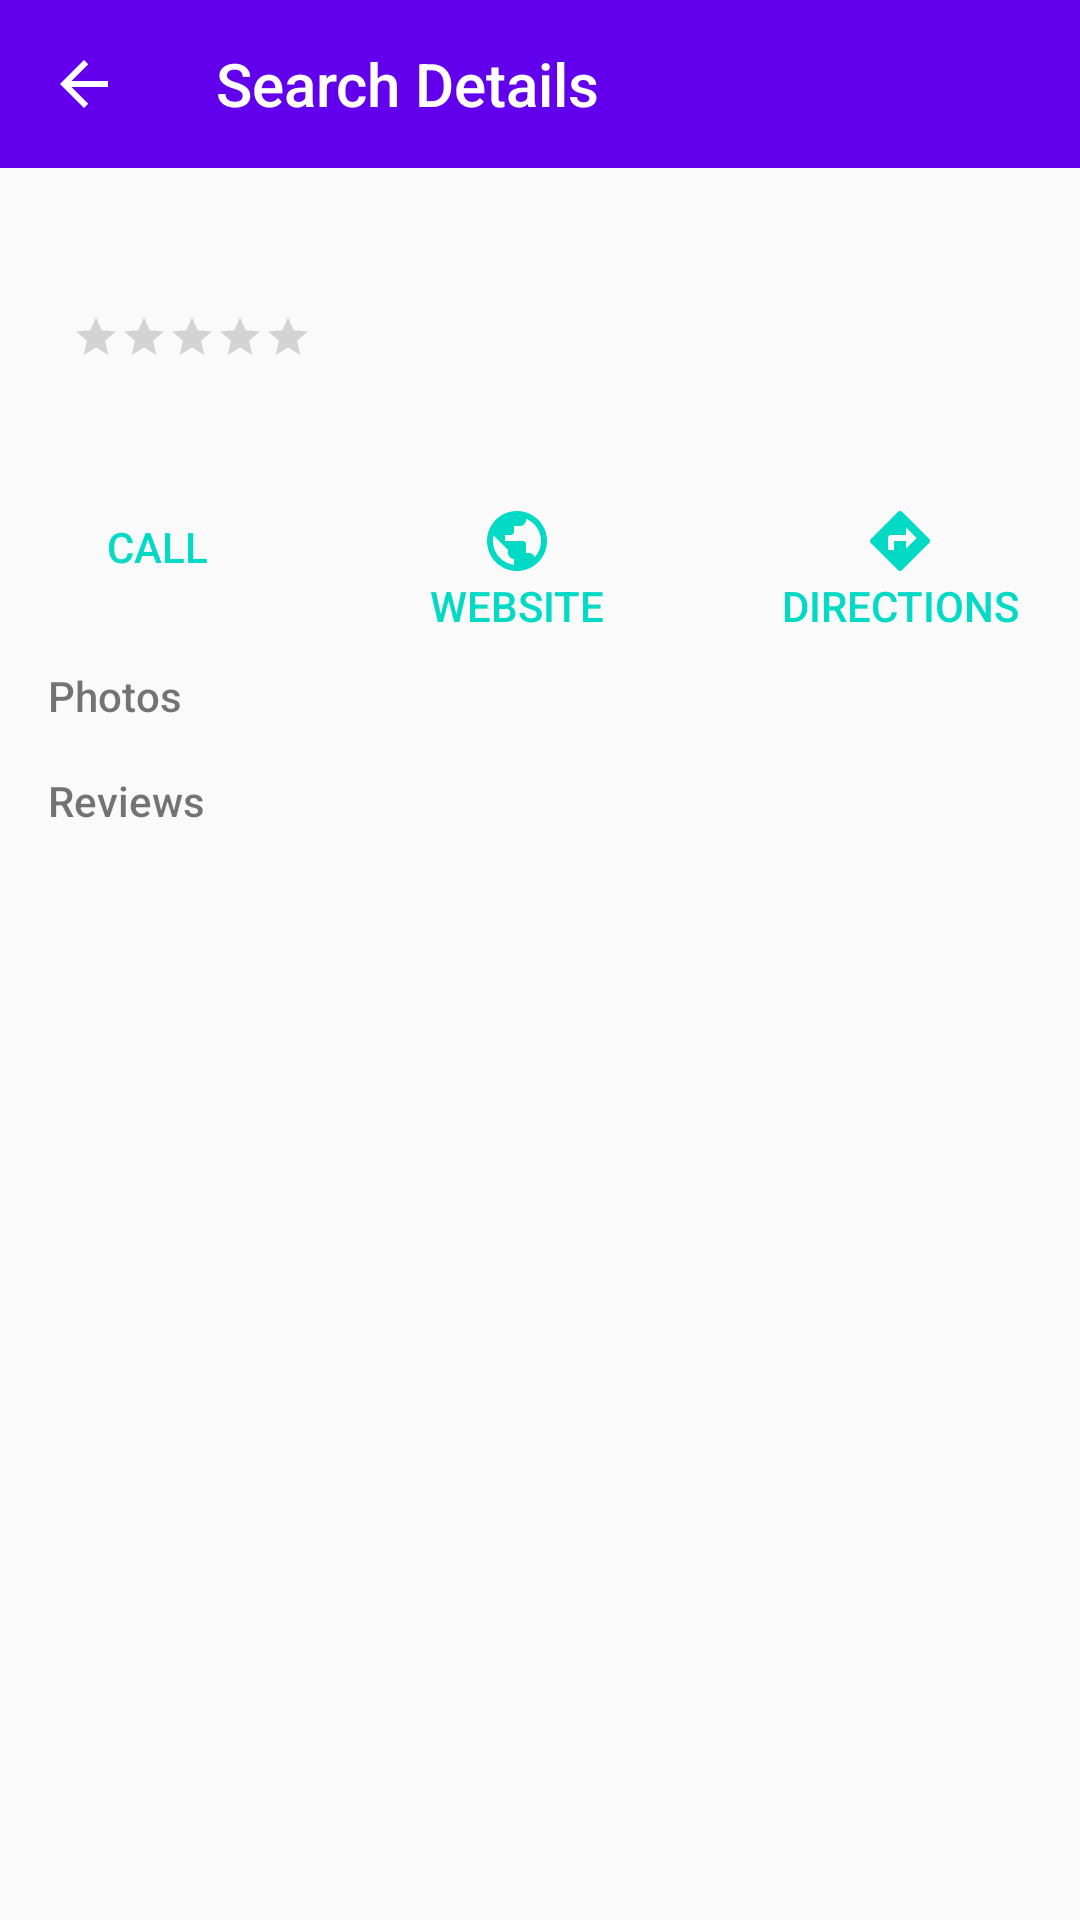

Here is an Android app screen rendered from its layout file. Give the layout XML and the strings, colors and styles it references.
<!-- AndroidManifest.xml: application theme AppTheme -->
<!-- res/layout/fragment_place_detail.xml -->
<?xml version="1.0" encoding="utf-8"?>
<android.support.v4.widget.NestedScrollView xmlns:android="http://schemas.android.com/apk/res/android"
    xmlns:app="http://schemas.android.com/apk/res-auto"
    xmlns:tools="http://schemas.android.com/tools"
    android:layout_width="match_parent"
    android:layout_height="match_parent">

    <android.support.constraint.ConstraintLayout
        android:layout_width="match_parent"
        android:layout_height="wrap_content">

        <android.support.design.widget.AppBarLayout
            android:id="@+id/appBarDetails"
            android:layout_width="match_parent"
            android:layout_height="wrap_content"
            android:theme="@style/AppBarTheme"
            app:layout_constraintLeft_toLeftOf="parent"
            app:layout_constraintRight_toRightOf="parent"
            app:layout_constraintTop_toTopOf="parent">

            <android.support.v7.widget.Toolbar
                android:id="@+id/toolbarSearchDetails"
                android:layout_width="match_parent"
                android:layout_height="?android:attr/actionBarSize"
                app:navigationIcon="@drawable/ic_back"
                app:title="@string/search_details_title" />
        </android.support.design.widget.AppBarLayout>

        <android.support.v7.widget.AppCompatTextView
            android:id="@+id/textViewDetailsPlaceTitle"
            android:layout_width="wrap_content"
            android:layout_height="wrap_content"
            android:layout_marginLeft="16dp"
            android:layout_marginTop="16dp"
            android:layout_marginRight="16dp"
            android:textAppearance="@style/Base.TextAppearance.AppCompat.Headline"
            app:layout_constraintHorizontal_bias="0"
            app:layout_constraintLeft_toLeftOf="parent"
            app:layout_constraintRight_toRightOf="parent"
            app:layout_constraintTop_toBottomOf="@+id/appBarDetails"
            tools:text="@tools:sample/cities" />

        <android.support.v7.widget.AppCompatTextView
            android:id="@+id/textViewDetailsPriceLevel"
            android:layout_width="wrap_content"
            android:layout_height="wrap_content"
            android:layout_marginLeft="16dp"
            android:layout_marginRight="16dp"
            android:textAppearance="@style/Base.TextAppearance.AppCompat.Caption"
            app:layout_constraintLeft_toLeftOf="parent"
            app:layout_constraintTop_toBottomOf="@+id/textViewDetailsPlaceTitle"
            tools:text="$$$" />

        <android.support.v7.widget.AppCompatRatingBar
            android:id="@+id/ratingBarDetails"
            style="@style/Widget.AppCompat.RatingBar.Small"
            android:layout_width="wrap_content"
            android:layout_height="wrap_content"
            android:layout_marginLeft="8dp"
            android:layout_marginRight="8dp"
            app:layout_constraintLeft_toRightOf="@+id/textViewDetailsPriceLevel"
            app:layout_constraintTop_toBottomOf="@+id/textViewDetailsPlaceTitle"
            tools:rating="2"
            tools:text="@tools:sample/cities" />

        <android.support.v7.widget.AppCompatTextView
            android:id="@+id/textViewDetailsReviewCount"
            android:layout_width="wrap_content"
            android:layout_height="wrap_content"
            android:layout_marginLeft="8dp"
            android:layout_marginRight="8dp"
            app:layout_constraintLeft_toRightOf="@+id/ratingBarDetails"
            app:layout_constraintTop_toBottomOf="@+id/textViewDetailsPlaceTitle"
            tools:text="(4)" />

        <android.support.v7.widget.AppCompatTextView
            android:id="@+id/textViewDetailsAddress"
            android:layout_width="wrap_content"
            android:layout_height="wrap_content"
            android:layout_marginLeft="16dp"
            android:layout_marginRight="16dp"
            android:textAppearance="@style/Base.TextAppearance.AppCompat.Subhead"
            app:layout_constraintHorizontal_bias="0"
            app:layout_constraintLeft_toLeftOf="parent"
            app:layout_constraintRight_toRightOf="parent"
            app:layout_constraintTop_toBottomOf="@+id/textViewDetailsPriceLevel"
            tools:text="@tools:sample/cities" />

        <android.support.v7.widget.AppCompatButton
            android:id="@+id/imageButtonCall"
            style="@style/Base.Widget.AppCompat.Button.Borderless.Colored"
            android:layout_width="wrap_content"
            android:layout_height="wrap_content"
            android:layout_margin="16dp"
            android:drawableTop="@drawable/ic_call_black"
            android:text="@string/call"
            app:layout_constraintLeft_toLeftOf="parent"
            app:layout_constraintRight_toLeftOf="@+id/imageButtonWebsite"
            app:layout_constraintTop_toBottomOf="@+id/textViewDetailsAddress" />

        <android.support.v7.widget.AppCompatButton
            android:id="@+id/imageButtonWebsite"
            style="@style/Base.Widget.AppCompat.Button.Borderless.Colored"
            android:layout_width="wrap_content"
            android:layout_height="wrap_content"
            android:layout_margin="16dp"
            android:drawableTop="@drawable/ic_website"
            android:text="@string/website"
            app:layout_constraintLeft_toRightOf="@+id/imageButtonCall"
            app:layout_constraintRight_toLeftOf="@+id/imageButtonDirections"
            app:layout_constraintTop_toBottomOf="@+id/textViewDetailsAddress" />

        <android.support.v7.widget.AppCompatButton
            android:id="@+id/imageButtonDirections"
            style="@style/Base.Widget.AppCompat.Button.Borderless.Colored"
            android:layout_width="wrap_content"
            android:layout_height="wrap_content"
            android:layout_margin="16dp"
            android:drawableTop="@drawable/ic_directions"
            android:text="@string/directions"
            app:layout_constraintLeft_toRightOf="@+id/imageButtonWebsite"
            app:layout_constraintRight_toRightOf="parent"
            app:layout_constraintTop_toBottomOf="@+id/textViewDetailsAddress" />

        <android.support.v7.widget.AppCompatTextView
            android:id="@+id/textViewPhotosLabel"
            android:layout_width="wrap_content"
            android:layout_height="wrap_content"
            android:layout_margin="16dp"
            android:fontFamily="sans-serif-medium"
            android:text="@string/photos_label"
            app:layout_constraintHorizontal_bias="0"
            app:layout_constraintLeft_toLeftOf="parent"
            app:layout_constraintRight_toRightOf="parent"
            app:layout_constraintTop_toBottomOf="@+id/imageButtonCall" />

        <android.support.v7.widget.RecyclerView
            android:id="@+id/recyclerViewPhotos"
            android:layout_width="wrap_content"
            android:layout_height="wrap_content"
            android:clipToPadding="false"
            android:paddingLeft="16dp"
            android:paddingRight="16dp"
            app:layout_constraintHorizontal_bias="0"
            app:layout_constraintLeft_toLeftOf="parent"
            app:layout_constraintRight_toRightOf="parent"
            app:layout_constraintTop_toBottomOf="@+id/textViewPhotosLabel"
            tools:listitem="@layout/row_photo" />

        <android.support.v7.widget.AppCompatTextView
            android:id="@+id/textViewReviewsLabel"
            android:layout_width="wrap_content"
            android:layout_height="wrap_content"
            android:layout_margin="16dp"
            android:fontFamily="sans-serif-medium"
            android:text="@string/reviews_label"
            app:layout_constraintHorizontal_bias="0"
            app:layout_constraintLeft_toLeftOf="parent"
            app:layout_constraintRight_toRightOf="parent"
            app:layout_constraintTop_toBottomOf="@+id/recyclerViewPhotos" />

        <android.support.v7.widget.RecyclerView
            android:id="@+id/recyclerViewRatings"
            android:layout_width="wrap_content"
            android:layout_height="wrap_content"
            android:clipToPadding="false"
            android:paddingLeft="16dp"
            android:paddingRight="16dp"
            app:layout_constraintHorizontal_bias="0"
            app:layout_constraintLeft_toLeftOf="parent"
            app:layout_constraintRight_toRightOf="parent"
            app:layout_constraintTop_toBottomOf="@+id/textViewReviewsLabel"
            tools:listitem="@layout/row_review" />

    </android.support.constraint.ConstraintLayout>
</android.support.v4.widget.NestedScrollView>
<!-- res/layout/row_photo.xml (included above) -->
<?xml version="1.0" encoding="utf-8"?>
<android.support.constraint.ConstraintLayout xmlns:android="http://schemas.android.com/apk/res/android"
    xmlns:app="http://schemas.android.com/apk/res-auto"
    android:layout_width="wrap_content"
    android:layout_height="wrap_content"
    android:layout_margin="8dp">

    <android.support.v7.widget.AppCompatImageView
        android:id="@+id/imageViewPhoto"
        android:layout_width="144dp"
        android:layout_height="144dp"
        android:scaleType="centerCrop"
        app:layout_constraintBottom_toBottomOf="parent"
        app:layout_constraintLeft_toLeftOf="parent"
        app:layout_constraintRight_toRightOf="parent"
        app:layout_constraintTop_toTopOf="parent" />

</android.support.constraint.ConstraintLayout>
<!-- res/layout/row_review.xml (included above) -->
<?xml version="1.0" encoding="utf-8"?>
<android.support.constraint.ConstraintLayout xmlns:android="http://schemas.android.com/apk/res/android"
    xmlns:app="http://schemas.android.com/apk/res-auto"
    xmlns:tools="http://schemas.android.com/tools"
    android:layout_width="match_parent"
    android:layout_height="wrap_content"
    android:padding="16dp">

    <android.support.v7.widget.AppCompatImageView
        android:id="@+id/imageViewReviewProfile"
        android:layout_width="48dp"
        android:layout_height="48dp"
        app:layout_constraintLeft_toLeftOf="parent"
        app:layout_constraintTop_toTopOf="parent"
        tools:src="@tools:sample/avatars" />

    <android.support.v7.widget.AppCompatTextView
        android:id="@+id/textViewAuthorName"
        android:layout_width="wrap_content"
        android:layout_height="wrap_content"
        android:layout_marginLeft="8dp"
        android:layout_marginRight="8dp"
        android:textAppearance="@style/Base.TextAppearance.AppCompat.Headline"
        app:layout_constraintBottom_toBottomOf="@+id/imageViewReviewProfile"
        app:layout_constraintLeft_toRightOf="@+id/imageViewReviewProfile"
        app:layout_constraintTop_toTopOf="@+id/imageViewReviewProfile"
        tools:text="@tools:sample/full_names" />

    <android.support.v7.widget.AppCompatRatingBar
        android:id="@+id/ratingBarAuthorReview"
        style="@style/Widget.AppCompat.RatingBar.Small"
        android:layout_width="wrap_content"
        android:layout_height="wrap_content"
        android:layout_marginTop="8dp"
        app:layout_constraintHorizontal_bias="0"
        app:layout_constraintLeft_toLeftOf="parent"
        app:layout_constraintRight_toRightOf="parent"
        app:layout_constraintTop_toBottomOf="@+id/imageViewReviewProfile"
        tools:rating="3" />

    <android.support.v7.widget.AppCompatTextView
        android:id="@+id/textViewReviewDate"
        android:layout_width="wrap_content"
        android:layout_height="wrap_content"
        android:textAppearance="@style/Base.TextAppearance.AppCompat.Caption"
        app:layout_constraintHorizontal_bias="0"
        app:layout_constraintLeft_toLeftOf="parent"
        app:layout_constraintRight_toRightOf="parent"
        app:layout_constraintTop_toBottomOf="@+id/ratingBarAuthorReview"
        tools:text="@tools:sample/date/ddmmyy" />

    <android.support.v7.widget.AppCompatTextView
        android:id="@+id/textViewReviewText"
        android:layout_width="wrap_content"
        android:layout_height="wrap_content"
        android:textAppearance="@style/Base.TextAppearance.AppCompat.Body1"
        app:layout_constraintHorizontal_bias="0"
        app:layout_constraintLeft_toLeftOf="parent"
        app:layout_constraintRight_toRightOf="parent"
        app:layout_constraintTop_toBottomOf="@+id/textViewReviewDate"
        tools:text="@tools:sample/lorem" />

</android.support.constraint.ConstraintLayout>
<!-- resources referenced by this layout -->
<resources>
  <!-- drawable ic_back (drawable) -->
  <vector xmlns:android="http://schemas.android.com/apk/res/android"
      android:width="24dp"
      android:height="24dp"
      android:viewportWidth="24"
      android:viewportHeight="24">
  
      <path android:pathData="M0 0h24v24H0z" />
      <path
          android:fillColor="#FFFFFF"
          android:pathData="M20 11H7.83l5.59-5.59L12 4l-8 8 8 8 1.41-1.41L7.83 13H20v-2z" />
  </vector>
  <!-- drawable ic_directions (drawable) -->
  <vector xmlns:android="http://schemas.android.com/apk/res/android"
      android:width="24dp"
      android:height="24dp"
      android:viewportWidth="24"
      android:viewportHeight="24">
  
      <path
          android:fillColor="@color/colorAccent"
          android:pathData="M21.71 11.29l-9-9c-0.39-0.39-1.02-0.39-1.41 0l-9 9c-0.39 0.39 -0.39 1.02 0 1.41l9 9c0.39 0.39 1.02 0.39 1.41 0l9-9c0.39-0.38 0.39 -1.01 0-1.41zM14 14.5V12h-4v3H8v-4c0-0.55 0.45 -1 1-1h5V7.5l3.5 3.5-3.5 3.5z" />
      <path android:pathData="M0 0h24v24H0z" />
  </vector>
  <!-- drawable ic_website (drawable) -->
  <vector xmlns:android="http://schemas.android.com/apk/res/android"
      android:width="24dp"
      android:height="24dp"
      android:viewportWidth="24"
      android:viewportHeight="24">
  
      <path android:pathData="M0 0h24v24H0z" />
      <path
          android:fillColor="@color/colorAccent"
          android:pathData="M12 2C6.48 2 2 6.48 2 12s4.48 10 10 10 10-4.48 10-10S17.52 2 12 2zm-1 17.93c-3.95-0.49-7-3.85-7-7.93 0-0.62 0.08 -1.21 0.21 -1.79L9 15v1c0 1.1 0.9 2 2 2v1.93zm6.9-2.54c-0.26-0.81-1-1.39-1.9-1.39h-1v-3c0-0.55-0.45-1-1-1H8v-2h2c0.55 0 1-0.45 1-1V7h2c1.1 0 2-0.9 2-2v-0.41c2.93 1.19 5 4.06 5 7.41 0 2.08-0.8 3.97-2.1 5.39z" />
  </vector>
  <string name="call">Call</string>
  <string name="directions">Directions</string>
  <string name="photos_label">Photos</string>
  <string name="reviews_label">Reviews</string>
  <string name="search_details_title">Search Details</string>
  <string name="website">Website</string>
  <style name="AppBarTheme" parent="ThemeOverlay.AppCompat.Dark" />
  <style name="AppTheme" parent="Theme.AppCompat.Light.NoActionBar">
          
          <item name="colorPrimary">@color/colorPrimary</item>
          <item name="colorPrimaryDark">@color/colorPrimaryDark</item>
          <item name="colorAccent">@color/colorAccent</item>
      </style>
  <!-- not gathered from this repository: default colours our renderer supplied (Android Studio template values) -->
  <color name="colorPrimary">#FF6200EE</color>
  <color name="colorPrimaryDark">#FF3700B3</color>
  <color name="colorAccent">#FF03DAC5</color>
</resources>
